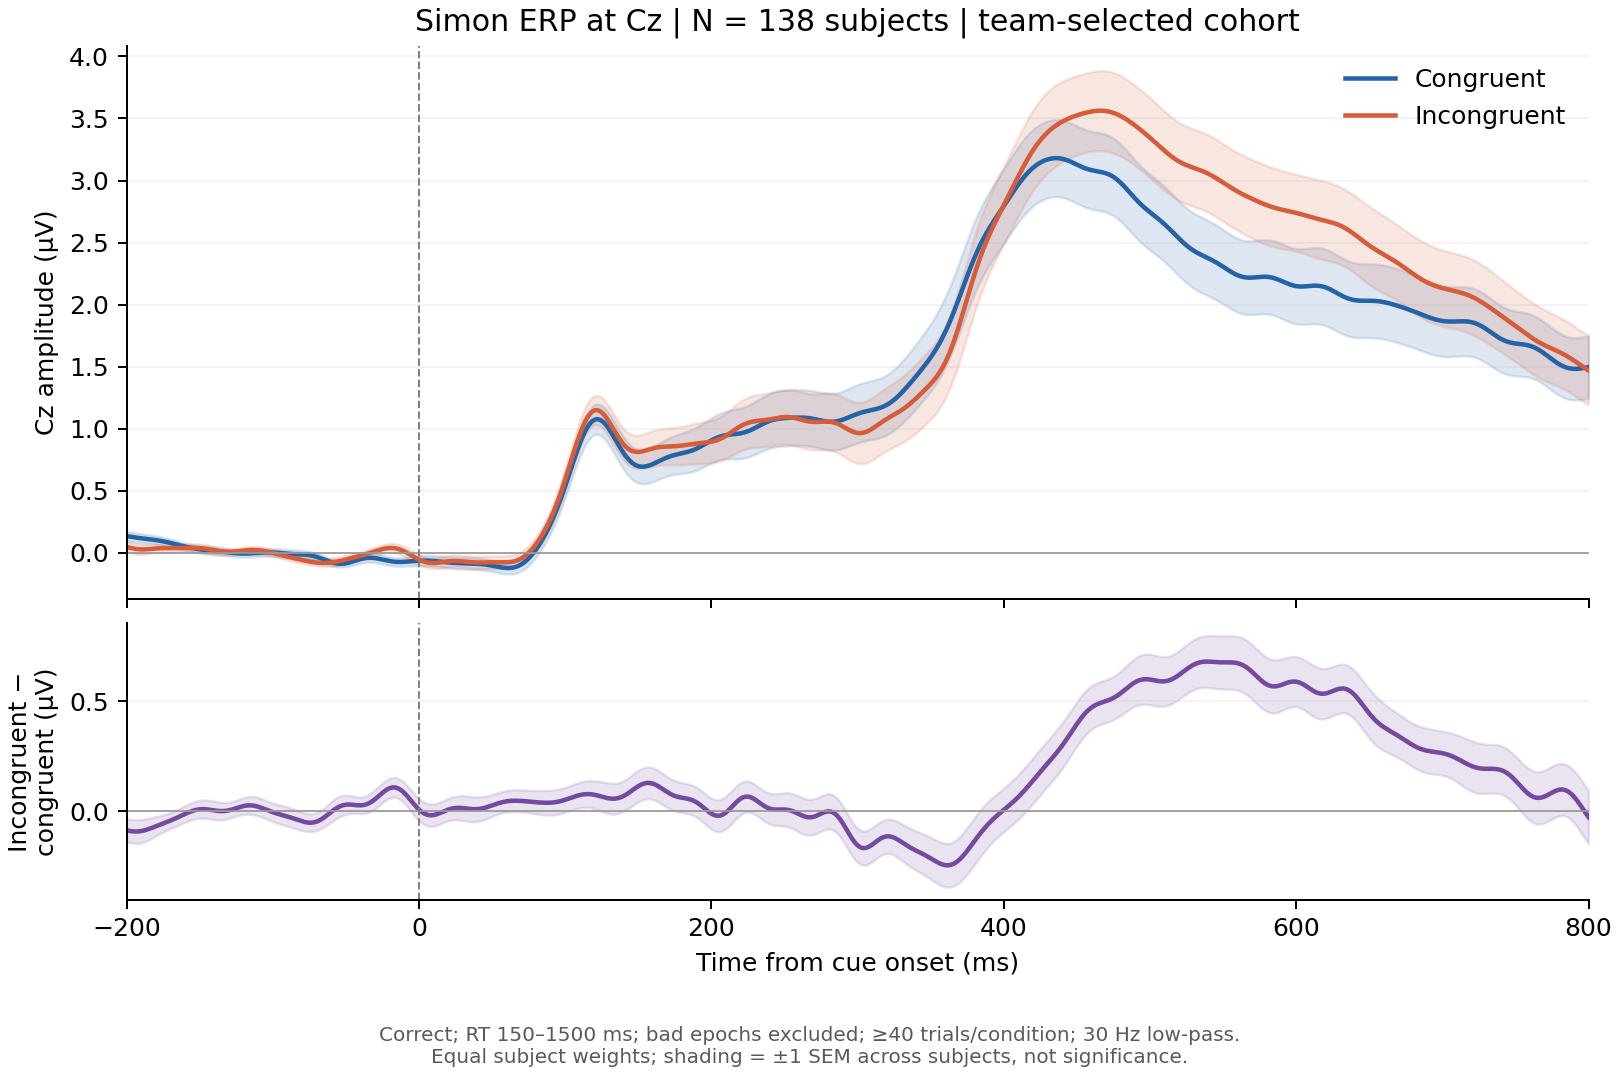

The file beside this chart, header and first rows:
time_ms, congruent_uv, congruent_sem_uv, incongruent_uv, incongruent_sem_uv, incongruent_minus_congruent_uv, incongruent_minus_congruent_sem_uv
-200.0, 0.1358, 0.03901, 0.04969, 0.04146, -0.0861, 0.05369
-198.0, 0.1319, 0.03833, 0.04315, 0.04189, -0.0888, 0.05386
-196.0, 0.1282, 0.03767, 0.03747, 0.04216, -0.0907, 0.05409
-194.0, 0.1246, 0.03702, 0.03306, 0.04215, -0.09152, 0.05418
-192.0, 0.1212, 0.03638, 0.03015, 0.0418, -0.0911, 0.05397
-190.0, 0.1182, 0.0358, 0.02876, 0.04108, -0.08941, 0.05333
-188.0, 0.1153, 0.03531, 0.02875, 0.04003, -0.08657, 0.0522
-186.0, 0.1126, 0.0349, 0.02983, 0.03877, -0.08277, 0.05059
-184.0, 0.1099, 0.03457, 0.0316, 0.03744, -0.07826, 0.04856
-182.0, 0.107, 0.03424, 0.03368, 0.0362, -0.07329, 0.04625
-180.0, 0.1038, 0.03383, 0.03571, 0.03521, -0.06808, 0.04383
-178.0, 0.1002, 0.03331, 0.03739, 0.03455, -0.06281, 0.0415
-176.0, 0.09613, 0.03267, 0.03858, 0.03423, -0.05755, 0.03946
-174.0, 0.09154, 0.03196, 0.03922, 0.03413, -0.05232, 0.03788
-172.0, 0.08645, 0.03126, 0.0394, 0.0341, -0.04705, 0.03685
-170.0, 0.08094, 0.03067, 0.03927, 0.03396, -0.04167, 0.03634
-168.0, 0.07511, 0.03024, 0.03904, 0.03359, -0.03607, 0.03627
-166.0, 0.06909, 0.02996, 0.03888, 0.03296, -0.03021, 0.0365
-164.0, 0.06303, 0.02981, 0.03892, 0.03218, -0.02411, 0.03689
-162.0, 0.05708, 0.02974, 0.03922, 0.03141, -0.01786, 0.03736
-160.0, 0.05137, 0.02975, 0.03972, 0.03087, -0.01165, 0.03785
-158.0, 0.04601, 0.02985, 0.04029, 0.03072, -0.005718, 0.03836
-156.0, 0.04109, 0.0301, 0.04072, 0.03101, -0.0003684, 0.03889
-154.0, 0.03667, 0.03049, 0.04078, 0.03161, 0.004107, 0.03945
-152.0, 0.03276, 0.03101, 0.04022, 0.03232, 0.007457, 0.04003
-150.0, 0.02935, 0.03154, 0.03888, 0.03295, 0.009534, 0.04063
-148.0, 0.02638, 0.03197, 0.03669, 0.03332, 0.01031, 0.0412
-146.0, 0.02377, 0.03218, 0.03365, 0.03338, 0.009875, 0.04169
-144.0, 0.02142, 0.03212, 0.02991, 0.0331, 0.008491, 0.04202
-142.0, 0.01919, 0.0318, 0.02571, 0.03253, 0.00652, 0.04212
-140.0, 0.01696, 0.0313, 0.02137, 0.0317, 0.004404, 0.04191
-138.0, 0.01465, 0.03074, 0.01725, 0.03068, 0.002596, 0.04135
-136.0, 0.01219, 0.03023, 0.0137, 0.02952, 0.001504, 0.04045
-134.0, 0.009583, 0.02984, 0.01102, 0.02829, 0.001442, 0.03929
-132.0, 0.006849, 0.02956, 0.009428, 0.02713, 0.002579, 0.03804
-130.0, 0.004084, 0.02935, 0.009004, 0.0262, 0.00492, 0.03689
-128.0, 0.001428, 0.02916, 0.009722, 0.02564, 0.008294, 0.0361
-126.0, -0.0009576, 0.02895, 0.01142, 0.02552, 0.01237, 0.03583
-124.0, -0.002904, 0.02874, 0.01382, 0.02581, 0.01672, 0.03614
-122.0, -0.004259, 0.02859, 0.01659, 0.02637, 0.02085, 0.03694
-120.0, -0.00491, 0.02854, 0.01935, 0.02704, 0.02426, 0.03805
-118.0, -0.004819, 0.02862, 0.02174, 0.02766, 0.02656, 0.03924
-116.0, -0.00403, 0.02882, 0.02342, 0.02819, 0.02745, 0.0403
-114.0, -0.002668, 0.02907, 0.02415, 0.0286, 0.02682, 0.04111
-112.0, -0.0009284, 0.02931, 0.02376, 0.02891, 0.02469, 0.04162
-110.0, 0.0009391, 0.02948, 0.02219, 0.02914, 0.02125, 0.04184
-108.0, 0.002659, 0.0296, 0.01947, 0.02928, 0.01681, 0.04185
-106.0, 0.00397, 0.02971, 0.01571, 0.02928, 0.01174, 0.04178
-104.0, 0.004668, 0.02992, 0.0111, 0.02913, 0.006433, 0.04175
-102.0, 0.004635, 0.03032, 0.005842, 0.02885, 0.001206, 0.04185
-100.0, 0.003853, 0.03094, 0.0001468, 0.0285, -0.003706, 0.04213
-98.0, 0.0024, 0.03174, -0.005787, 0.02819, -0.008187, 0.04257
-96.0, 0.0004471, 0.03263, -0.0118, 0.02801, -0.01225, 0.04309
-94.0, -0.001774, 0.03348, -0.01779, 0.02802, -0.01601, 0.04358
-92.0, -0.004013, 0.03413, -0.02368, 0.0282, -0.01967, 0.04393
-90.0, -0.006052, 0.03449, -0.02946, 0.02848, -0.0234, 0.04407
-88.0, -0.007736, 0.0345, -0.03512, 0.02876, -0.02739, 0.04395
-86.0, -0.009019, 0.03416, -0.0407, 0.02895, -0.03168, 0.0436
-84.0, -0.009983, 0.03353, -0.0462, 0.02901, -0.03621, 0.04307
-82.0, -0.01083, 0.03269, -0.05161, 0.02893, -0.04078, 0.04244
... 441 more rows
